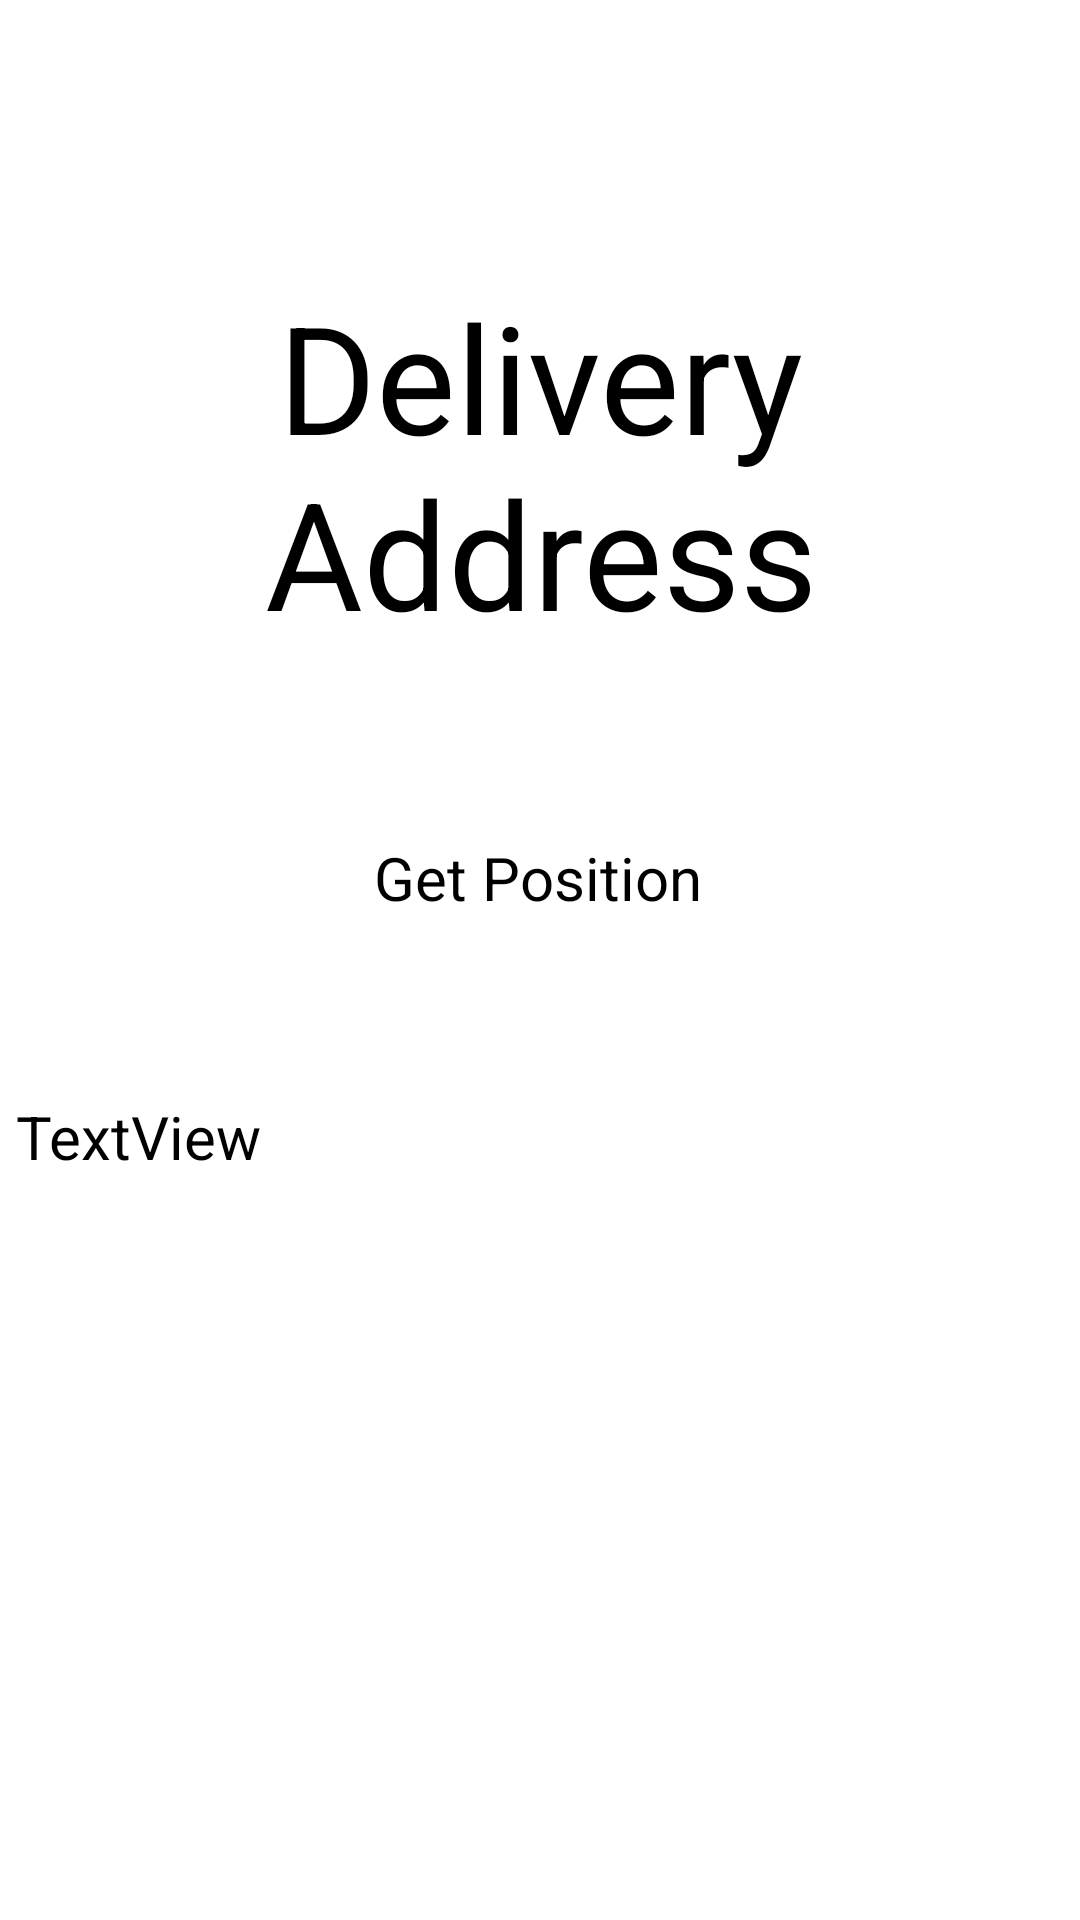

Write the Android layout XML for this screen, with the resource values it uses.
<!-- AndroidManifest.xml: application theme Theme.StoreApp -->
<!-- res/layout/activity_location.xml -->
<?xml version="1.0" encoding="utf-8"?>
<androidx.constraintlayout.widget.ConstraintLayout xmlns:android="http://schemas.android.com/apk/res/android"
    xmlns:app="http://schemas.android.com/apk/res-auto"
    xmlns:tools="http://schemas.android.com/tools"
    android:layout_width="match_parent"
    android:layout_height="match_parent"
    tools:context=".LocationFind">

    <TextView
        android:id="@+id/textView6"
        android:layout_width="match_parent"
        android:layout_height="wrap_content"
        android:text="Delivery Address"
        android:textAlignment="center"
        android:textColor="@color/black"
        android:textSize="50dp"
        app:layout_constraintBottom_toBottomOf="parent"
        app:layout_constraintTop_toTopOf="parent"
        app:layout_constraintVertical_bias="0.179"
        tools:layout_editor_absoluteX="-16dp" />

    <Button
        android:id="@+id/PosButton"
        android:layout_width="wrap_content"
        android:layout_height="wrap_content"
        android:text="Get Position"
        android:textSize="20sp"
        app:layout_constraintBottom_toBottomOf="parent"
        app:layout_constraintEnd_toEndOf="parent"
        app:layout_constraintHorizontal_bias="0.498"
        app:layout_constraintStart_toStartOf="parent"
        app:layout_constraintTop_toBottomOf="@+id/textView6"
        app:layout_constraintVertical_bias="0.156" />

    <TextView
        android:id="@+id/AddressText"
        android:layout_width="349dp"
        android:layout_height="48dp"
        android:text="TextView"
        android:textSize="20sp"
        app:layout_constraintBottom_toBottomOf="parent"
        app:layout_constraintEnd_toEndOf="parent"
        app:layout_constraintHorizontal_bias="0.498"
        app:layout_constraintStart_toStartOf="parent"
        app:layout_constraintTop_toBottomOf="@+id/PosButton"
        app:layout_constraintVertical_bias="0.207" />

</androidx.constraintlayout.widget.ConstraintLayout>
<!-- resources referenced by this layout -->
<resources>
  <color name="black">#FF000000</color>
</resources>
